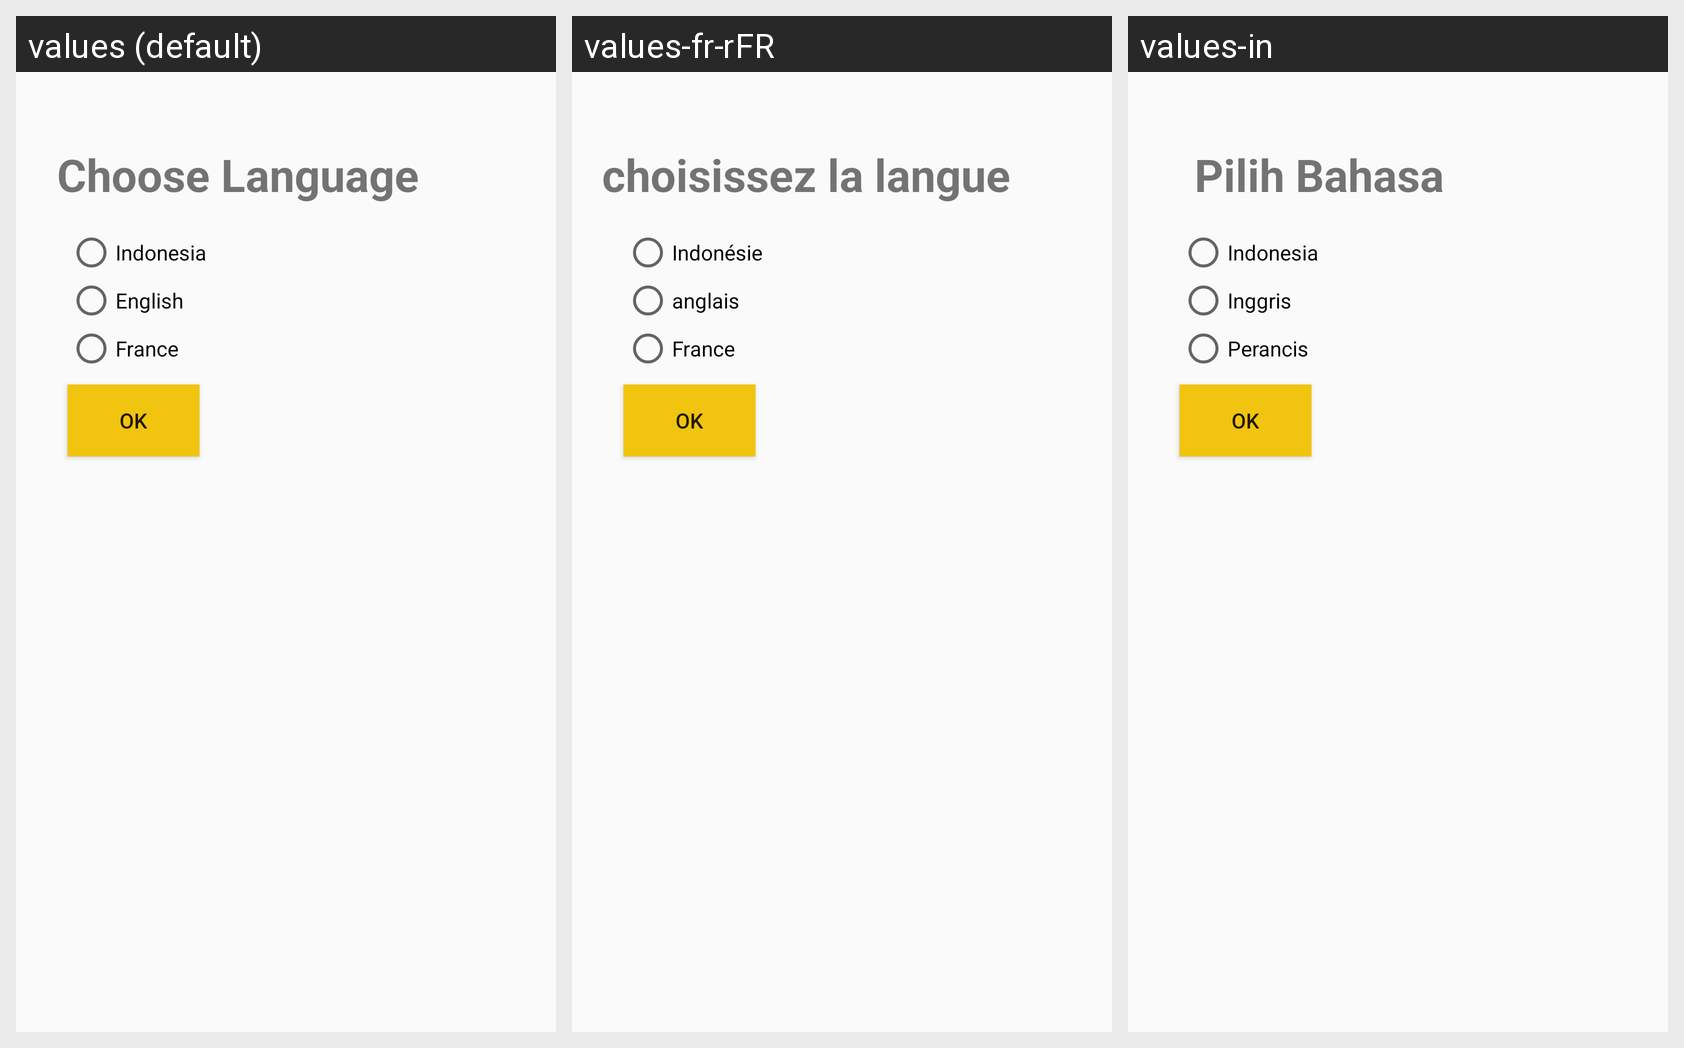

Strings drawn on this Android screen and how each of the app's shown locales translates them:
Android screen res/layout/activity_change_language.xml rendered under 3 locales, left to right: values (default), values-fr-rFR, values-in. Device: Nexus 5 (rendered at 1080×1920; each locale shown at half size, 540×960, under a caption strip naming it); theme AppTheme.
Strings drawn on this screen, with the default value and each locale's value (text and hints the layout hard-codes, and strings that could not be matched under every locale, appear in the picture but are not listed):

text_change_language
  values: Choose Language
  values-fr-rFR: choisissez la langue
  values-in: Pilih Bahasa

indonesia
  values: Indonesia
  values-fr-rFR: Indonésie
  values-in: Indonesia

english
  values: English
  values-fr-rFR: anglais
  values-in: Inggris

franch
  values: France
  values-fr-rFR: France
  values-in: Perancis

ok
  values: OK
  values-fr-rFR: OK
  values-in: OK
